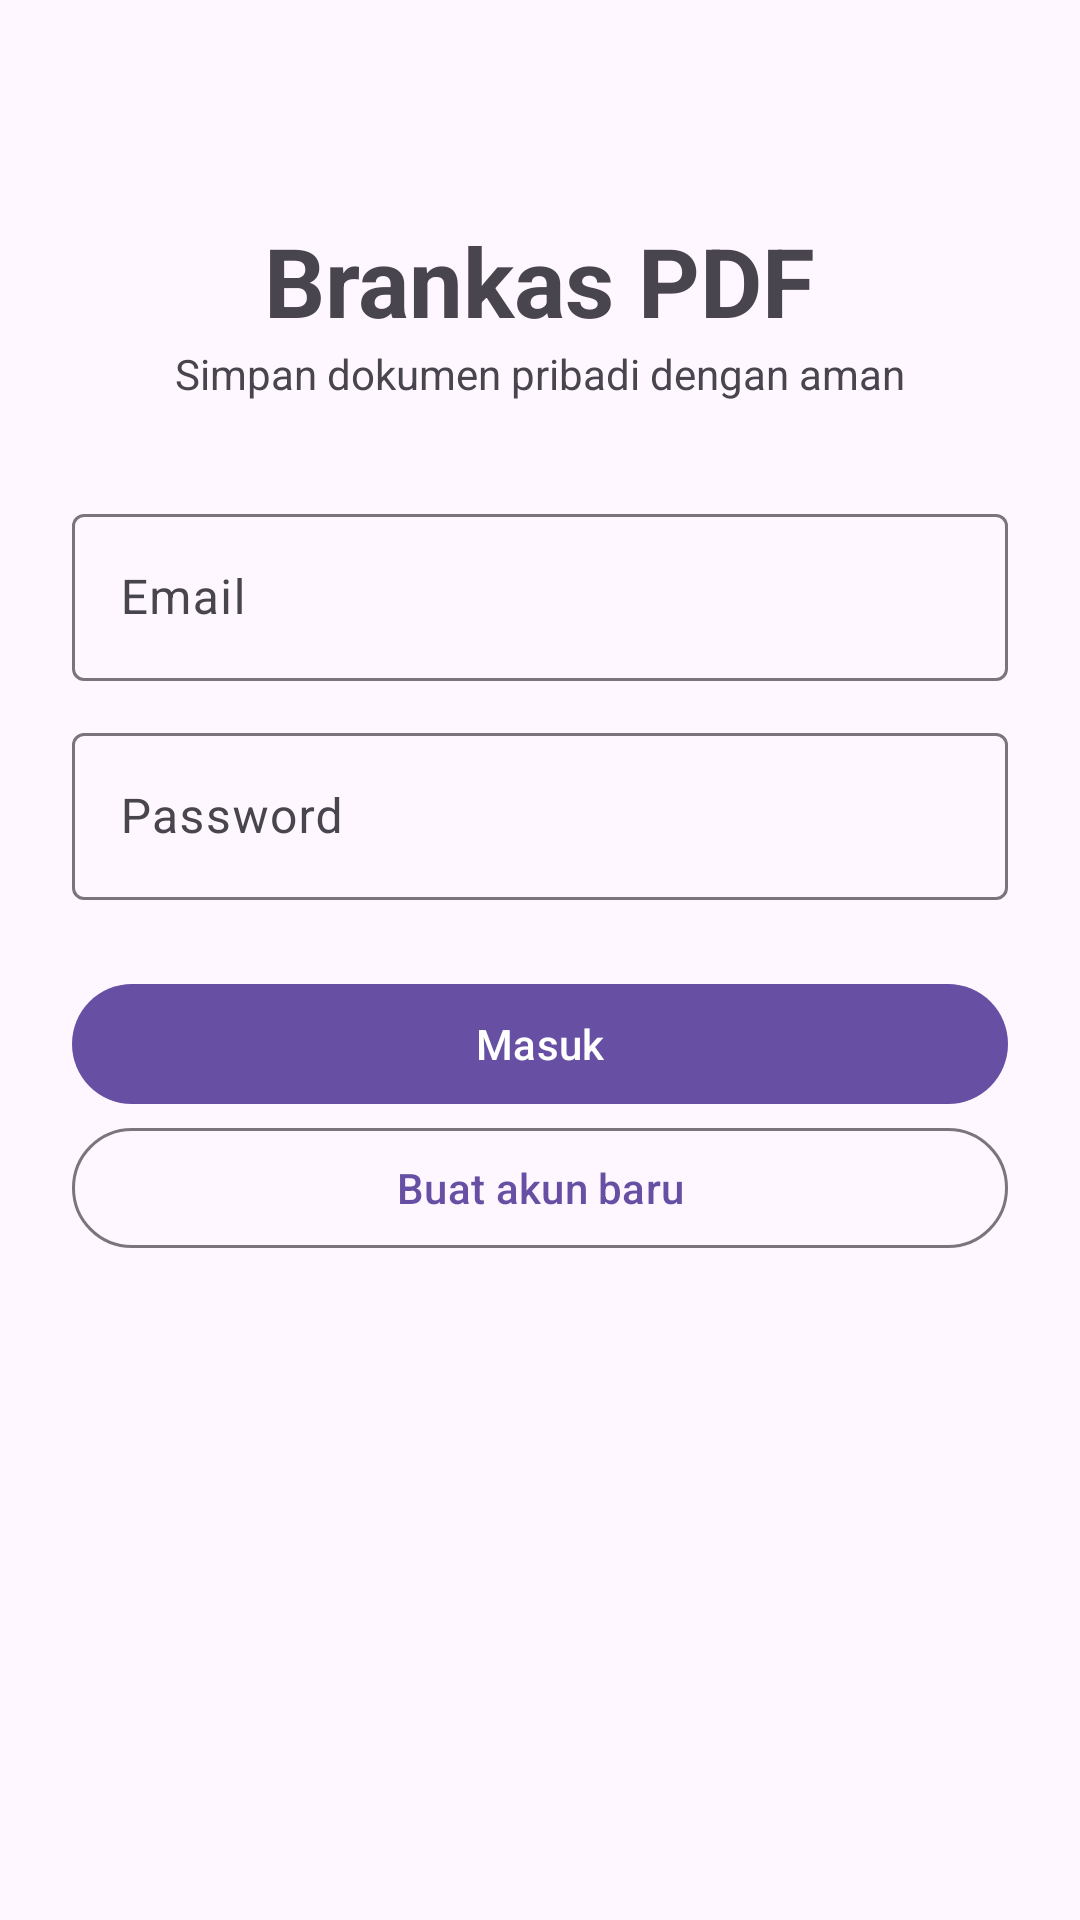

The Android layout XML behind this screen, and the referenced resources:
<!-- AndroidManifest.xml: application theme Theme.BrankasPDF -->
<!-- res/layout/activity_login.xml -->
<?xml version="1.0" encoding="utf-8"?>
<ScrollView xmlns:android="http://schemas.android.com/apk/res/android" android:layout_width="match_parent" android:layout_height="match_parent">
    <LinearLayout android:layout_width="match_parent" android:layout_height="wrap_content" android:orientation="vertical" android:padding="24dp" android:gravity="center_horizontal">
        <TextView android:layout_width="wrap_content" android:layout_height="wrap_content" android:text="Brankas PDF" android:textSize="32sp" android:textStyle="bold" android:layout_marginTop="48dp" />
        <TextView android:layout_width="wrap_content" android:layout_height="wrap_content" android:text="Simpan dokumen pribadi dengan aman" android:layout_marginBottom="32dp" />
        <com.google.android.material.textfield.TextInputLayout android:layout_width="match_parent" android:layout_height="wrap_content" android:hint="Email">
            <com.google.android.material.textfield.TextInputEditText android:id="@+id/emailInput" android:layout_width="match_parent" android:layout_height="wrap_content" android:inputType="textEmailAddress" />
        </com.google.android.material.textfield.TextInputLayout>
        <com.google.android.material.textfield.TextInputLayout android:layout_width="match_parent" android:layout_height="wrap_content" android:hint="Password" android:layout_marginTop="12dp">
            <com.google.android.material.textfield.TextInputEditText android:id="@+id/passwordInput" android:layout_width="match_parent" android:layout_height="wrap_content" android:inputType="textPassword" />
        </com.google.android.material.textfield.TextInputLayout>
        <com.google.android.material.button.MaterialButton android:id="@+id/signInButton" android:layout_width="match_parent" android:layout_height="wrap_content" android:text="Masuk" android:layout_marginTop="24dp" />
        <com.google.android.material.button.MaterialButton android:id="@+id/signUpButton" android:layout_width="match_parent" android:layout_height="wrap_content" android:text="Buat akun baru" style="@style/Widget.Material3.Button.OutlinedButton" />
        <ProgressBar android:id="@+id/progress" android:layout_width="wrap_content" android:layout_height="wrap_content" android:visibility="gone" />
    </LinearLayout>
</ScrollView>
<!-- resources referenced by this layout -->
<resources>
  <style name="Theme.BrankasPDF" parent="Theme.Material3.DayNight">
          <item name="colorPrimary">#6750A4</item>
          <item name="android:statusBarColor">@android:color/transparent</item>
      </style>
</resources>
